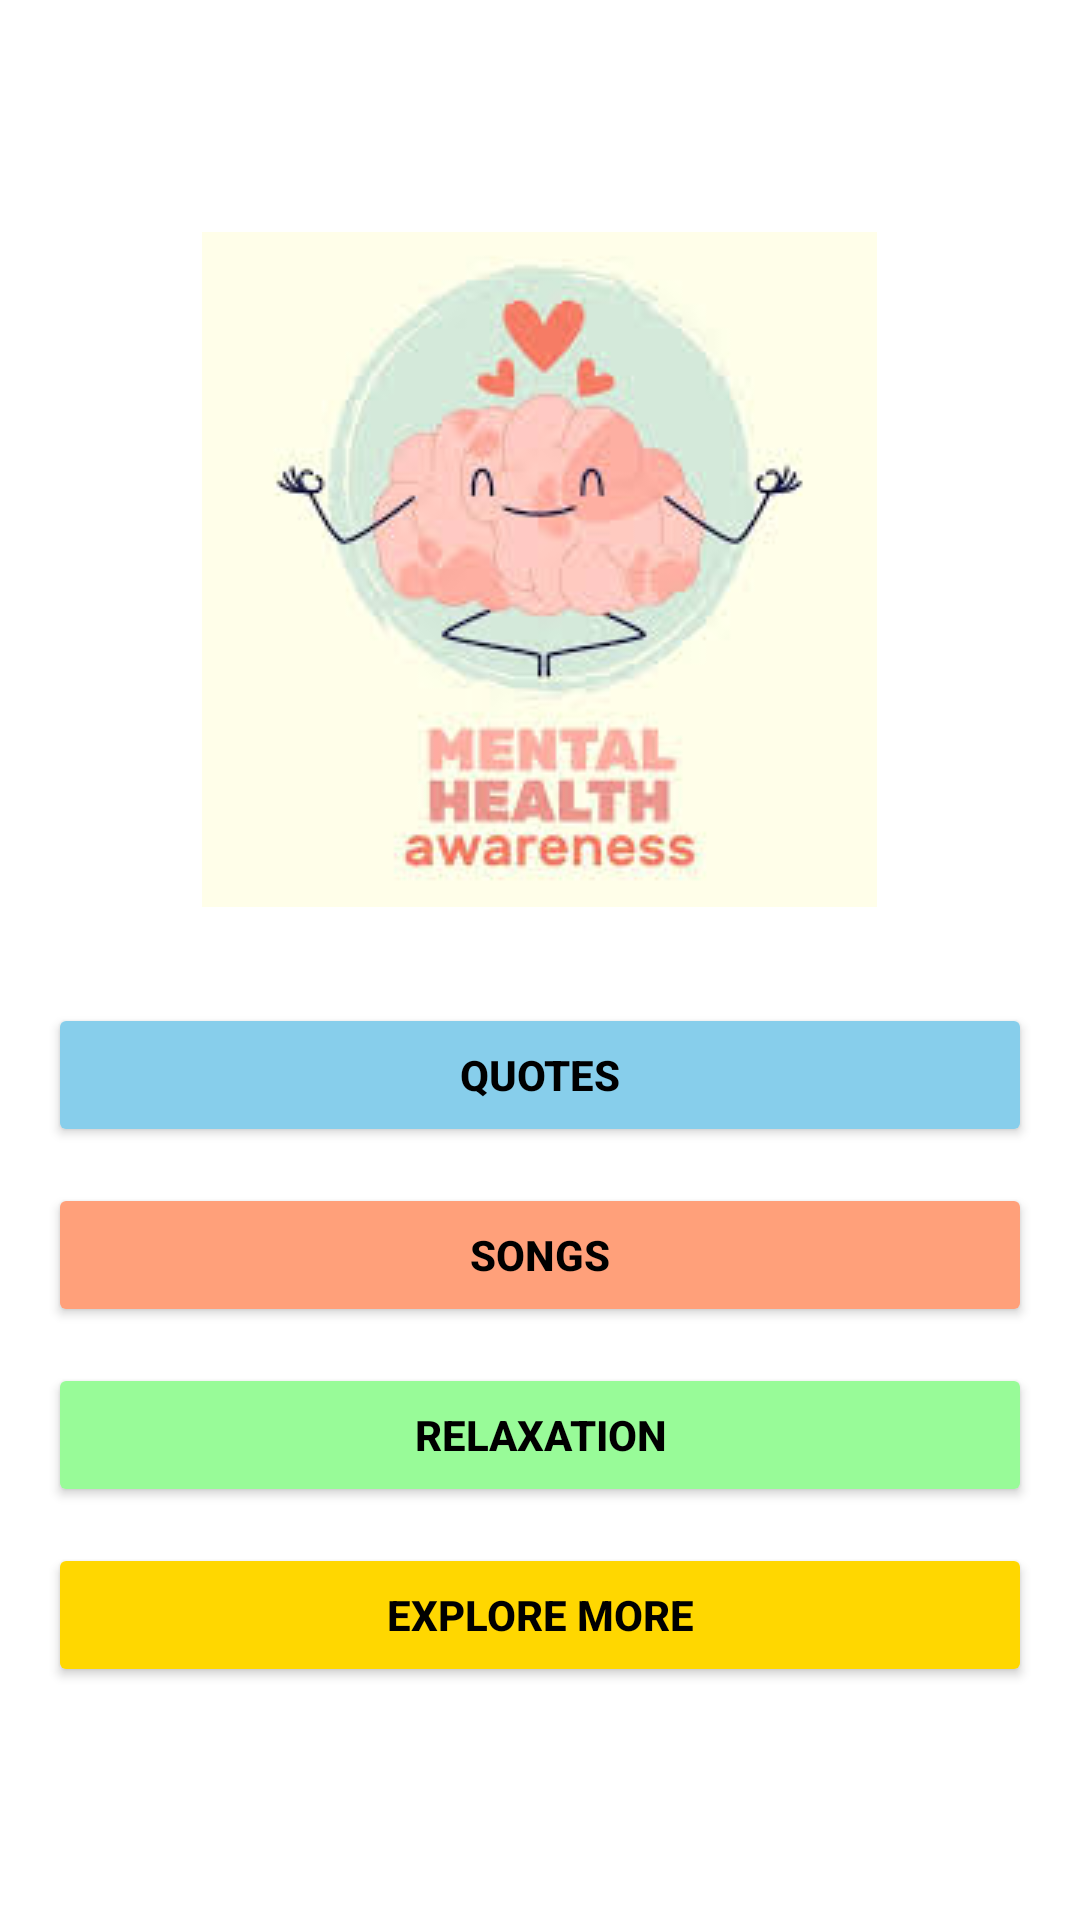

The Android layout XML behind this screen, and the referenced resources:
<!-- AndroidManifest.xml: application theme Theme.EmpowerHerWellness -->
<!-- res/layout/activity_mental_health_detail.xml -->
<?xml version="1.0" encoding="utf-8"?>
<LinearLayout xmlns:android="http://schemas.android.com/apk/res/android"
    android:layout_width="match_parent"
    android:layout_height="match_parent"
    android:orientation="vertical"
    android:padding="16dp"
    android:gravity="center"
    android:background="@android:color/white">

    
    <ImageView
        android:id="@+id/mental_health_image"
        android:layout_width="wrap_content"
        android:layout_height="wrap_content"
        android:src="@drawable/stressbusterimage"
    android:contentDescription="Mental Health Image"
    android:layout_gravity="center_horizontal"
    android:adjustViewBounds="true"
    android:scaleType="centerCrop"
    android:layout_marginBottom="32dp" />

    

    
    <Button
        android:id="@+id/btn_quotes"
        android:layout_width="match_parent"
        android:layout_height="wrap_content"
        android:text="Quotes"
        android:textColor="@android:color/black"
        android:textStyle="bold"
        android:backgroundTint="#87CEEB"
        android:layout_marginBottom="12dp"
        android:onClick="openQuoteTypes" />


    <Button
        android:id="@+id/btn_songs"
        android:layout_width="match_parent"
        android:layout_height="wrap_content"
        android:text="Songs"
        android:textColor="@android:color/black"
        android:textStyle="bold"
        android:backgroundTint="#FFA07A"
    android:layout_marginBottom="12dp" />


    <Button
        android:id="@+id/btn_videos_stash"
        android:layout_width="match_parent"
        android:layout_height="wrap_content"
        android:text="Relaxation"
        android:textColor="@android:color/black"
        android:textStyle="bold"
        android:backgroundTint="#98FB98"
    android:layout_marginBottom="12dp" />

    
    <Button
        android:id="@+id/btn_explore_more"
        android:layout_width="match_parent"
        android:layout_height="wrap_content"
        android:text="Explore More"
        android:textColor="@android:color/black"
        android:textStyle="bold"
        android:backgroundTint="#FFD700"
    />

</LinearLayout>
<!-- resources referenced by this layout -->
<resources>
  <!-- drawable stressbusterimage: jpg bitmap (drawable, 6754 bytes) -->
  <style name="Theme.EmpowerHerWellness" parent="Theme.MaterialComponents.DayNight.DarkActionBar">
              
              <item name="colorPrimary">#FFB6C1</item>
  
              <item name="colorPrimaryVariant">#FF1F58</item>
              <item name="colorOnPrimary">#FFFFFF</item>
              <item name="colorSecondary">#FF1F58</item>
              <item name="colorSecondaryVariant">#FF4081</item>
              <item name="colorOnSecondary">#FFFFFF</item>
              <item name="android:windowBackground">#FFFFFF</item>
          </style>
</resources>
